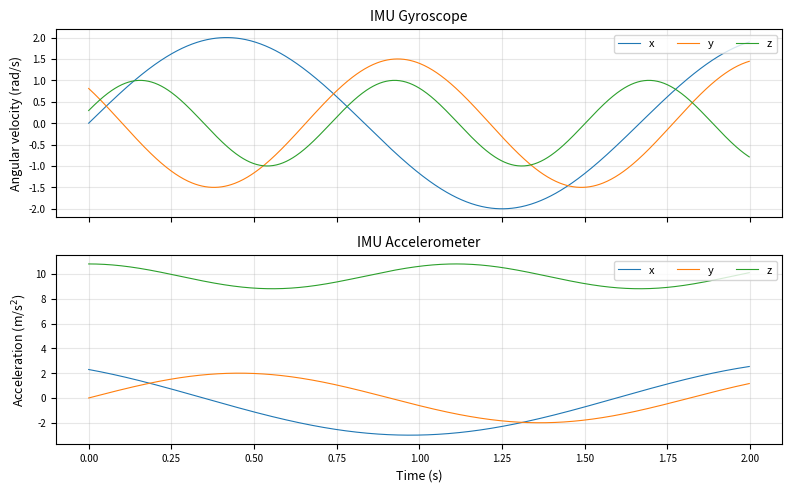

This figure's Python source: (Note: this script raises an exception after producing the figure.)
import numpy as np
from numpy.linalg import norm
import matplotlib
matplotlib.use('Agg')
import matplotlib.pyplot as plt
from mpl_toolkits.mplot3d import Axes3D

# ── publication style ──────────────────────────────────────────────
plt.rcParams.update({
    'font.size': 9, 'axes.titlesize': 10, 'axes.labelsize': 9,
    'legend.fontsize': 8, 'xtick.labelsize': 7, 'ytick.labelsize': 7,
    'lines.linewidth': 1.0, 'axes.grid': True, 'grid.alpha': 0.3,
    'figure.dpi': 150, 'savefig.dpi': 300, 'savefig.bbox': 'tight',
    'text.usetex': False,
})

# ── geometry utils ─────────────────────────────────────────────────
def skew(v):
    return np.array([[0, -v[2], v[1]], [v[2], 0, -v[0]], [-v[1], v[0], 0]])

def exp_so3(phi):
    theta = norm(phi)
    if theta < 1e-12:
        return np.eye(3)
    a = phi / theta
    return np.eye(3) + np.sin(theta) * skew(a) + (1 - np.cos(theta)) * skew(a) @ skew(a)

def camera_pose(R_imu, P_imu, ric, tic):
    return R_imu @ ric, P_imu + R_imu @ tic

def project(p_G, R_GI, P_GI, ric, tic, K):
    p_I = R_GI.T @ (p_G - P_GI)
    p_C = ric.T @ (p_I - tic)
    z = p_C[2]
    uv = p_C[:2] / z
    px = K[:2, :2] @ uv + K[:2, 2]
    return px, p_C

def imu_pose_at(imu_ts, R_gt, v_gt, P_gt, gyro_body, acc_body, t):
    idx = np.searchsorted(imu_ts, t)
    if idx <= 0:
        return (R_gt[0].copy(), v_gt[0].copy(), P_gt[0].copy(),
                gyro_body[0].copy(), acc_body[0].copy())
    if idx >= len(imu_ts):
        return (R_gt[-1].copy(), v_gt[-1].copy(), P_gt[-1].copy(),
                gyro_body[-1].copy(), acc_body[-1].copy())
    i0, i1 = idx - 1, idx
    dt = t - imu_ts[i0]
    if abs(dt) < 1e-12:
        return (R_gt[i0].copy(), v_gt[i0].copy(), P_gt[i0].copy(),
                gyro_body[i0].copy(), acc_body[i0].copy())
    alpha = dt / (imu_ts[i1] - imu_ts[i0])
    gyro_t = (1 - alpha) * gyro_body[i0] + alpha * gyro_body[i1]
    acc_t = (1 - alpha) * acc_body[i0] + alpha * acc_body[i1]
    gyro_mid = 0.5 * (gyro_body[i0] + gyro_t)
    acc_mid = 0.5 * (acc_body[i0] + acc_t)
    dR = exp_so3(gyro_mid * dt)
    R = R_gt[i0] @ dR
    v = v_gt[i0] + R_gt[i0] @ acc_mid * dt
    P = P_gt[i0] + v_gt[i0] * dt + 0.5 * R_gt[i0] @ acc_mid * dt**2
    return R, v, P, gyro_t, acc_t

def compute_td_jacobian(K, p_C, ric, R_GI, P_GI, p_G, v_G, w_G_body, a_body, dt):
    x, y, z = p_C[0], p_C[1], p_C[2]
    fx, fy = K[0, 0], K[1, 1]
    reduce = np.array([[fx/z, 0, -fx*x/(z*z)],
                       [0, fy/z, -fy*y/(z*z)]])
    w_G = R_GI @ w_G_body
    p_I = R_GI.T @ (p_G - P_GI)
    exp_w_dt = exp_so3(w_G_body * dt)
    inner = (skew(w_G) @ p_I - R_GI.T @ v_G - (exp_w_dt @ a_body + a_body) * dt)
    return reduce @ ric.T @ inner

# ── simulation ─────────────────────────────────────────────────────
def simulate(t_d_true, imu_freq, cam_freq, duration):
    dt_imu = 1.0 / imu_freq
    n_imu = int(duration / dt_imu)
    imu_ts = np.arange(n_imu) * dt_imu

    gyro_body = np.zeros((n_imu, 3))
    acc_body = np.zeros((n_imu, 3))
    for i in range(n_imu):
        t = imu_ts[i]
        gyro_body[i] = np.array([
            2.0 * np.sin(2*np.pi*0.6*t),
            1.5 * np.cos(2*np.pi*0.9*t + 1.0),
            1.0 * np.sin(2*np.pi*1.3*t + 0.3)])
        acc_body[i] = np.array([
            3.0 * np.cos(2*np.pi*0.4*t + 0.7),
            2.0 * np.sin(2*np.pi*0.55*t),
            1.0 * np.cos(1.8*np.pi*t) + 9.81])

    R_gt = np.zeros((n_imu, 3, 3)); v_gt = np.zeros((n_imu, 3)); P_gt = np.zeros((n_imu, 3))
    R_gt[0] = np.eye(3)
    for i in range(n_imu - 1):
        gm = 0.5 * (gyro_body[i] + gyro_body[i+1])
        am = 0.5 * (acc_body[i] + acc_body[i+1])
        R_gt[i+1] = R_gt[i] @ exp_so3(gm * dt_imu)
        v_gt[i+1] = v_gt[i] + R_gt[i] @ am * dt_imu
        P_gt[i+1] = P_gt[i] + v_gt[i] * dt_imu + 0.5 * R_gt[i] @ am * dt_imu**2

    ric = exp_so3(np.array([0.02, -0.01, 0.03]))
    tic = np.array([0.05, 0.01, -0.02])
    K = np.array([[400, 0, 320], [0, 400, 240], [0, 0, 1]])

    # generate landmarks visible from multiple camera poses along trajectory
    np.random.seed(42)
    n_landmarks = 40
    landmarks = []
    # sample camera poses spaced across the trajectory
    sample_ts = np.linspace(0.5, duration - 0.5, 10)
    attempts = 0
    while len(landmarks) < n_landmarks and attempts < 500:
        attempts += 1
        # pick a random camera pose from the trajectory
        t_cam = np.random.choice(sample_ts)
        idx = np.searchsorted(imu_ts, t_cam)
        Rc, Pc = camera_pose(R_gt[idx], P_gt[idx], ric, tic)
        # random point in camera frustum at this pose
        depth = np.random.uniform(1.5, 15.0)
        u = np.random.uniform(60, 580)
        v = np.random.uniform(40, 440)
        p_C = np.array([(u - K[0, 2]) * depth / K[0, 0],
                        (v - K[1, 2]) * depth / K[1, 1],
                        depth])
        p_G = Rc @ p_C + Pc
        # accept if visible from at least 3 of the sampled poses
        vis_count = 0
        for ts in sample_ts:
            idx_s = np.searchsorted(imu_ts, ts)
            R_s, _, P_s, _, _ = imu_pose_at(imu_ts, R_gt, v_gt, P_gt, gyro_body, acc_body, ts)
            px, _ = project(p_G, R_s, P_s, ric, tic, K)
            if 15 < px[0] < 625 and 15 < px[1] < 465:
                vis_count += 1
        if vis_count >= 3:
            landmarks.append(p_G)
    n_landmarks = len(landmarks)

    cam_ts = np.arange(0.5, duration - 0.1, 1.0 / cam_freq)

    t_d_est = 0.0
    history = [t_d_est]

    # record all camera poses for trajectory comparison
    cam_pos_wrong = np.zeros((len(cam_ts), 3))
    cam_pos_correct = np.zeros((len(cam_ts), 3))
    cam_pos_est = np.zeros((len(cam_ts), 3))
    cam_rot_wrong = np.zeros((len(cam_ts), 3, 3))
    cam_rot_correct = np.zeros((len(cam_ts), 3, 3))
    cam_rot_est = np.zeros((len(cam_ts), 3, 3))
    reproj_errors = []

    record_indices = [0, len(cam_ts)//3, 2*len(cam_ts)//3, len(cam_ts)-1]
    sampled_wrong, sampled_correct, sampled_est = [], [], []

    for k, t_cam in enumerate(cam_ts):
        t_true = max(t_cam + t_d_true, imu_ts[0])
        R_true, _, P_true, _, _ = imu_pose_at(imu_ts, R_gt, v_gt, P_gt, gyro_body, acc_body, t_true)

        R_wrong, _, P_wrong, _, _ = imu_pose_at(imu_ts, R_gt, v_gt, P_gt, gyro_body, acc_body, t_cam)

        # joint estimation from all landmarks in this single frame
        t_est = max(t_cam + t_d_est, imu_ts[0])
        R_est, v_est, P_est, w_body, a_body = imu_pose_at(
            imu_ts, R_gt, v_gt, P_gt, gyro_body, acc_body, t_est)

        H_joint = 0.0
        b_joint = 0.0
        r_wrong_sum = 0.0
        r_corrected_sum = 0.0
        n_visible = 0

        for p_G in landmarks:
            px_meas, _ = project(p_G, R_true, P_true, ric, tic, K)
            if px_meas[0] < 5 or px_meas[0] > 635 or px_meas[1] < 5 or px_meas[1] > 475:
                continue
            n_visible += 1

            px_pred, p_C = project(p_G, R_est, P_est, ric, tic, K)
            r = px_meas - px_pred

            px_wrong, _ = project(p_G, R_wrong, P_wrong, ric, tic, K)
            r_w = px_meas - px_wrong

            J = compute_td_jacobian(K, p_C, ric, R_est, P_est, p_G, v_est, w_body, a_body, dt_imu)
            H_joint += float(J.T @ J)
            b_joint += float(J.T @ r)
            r_wrong_sum += float(r_w.T @ r_w)
            r_corrected_sum += float(r.T @ r)

        if n_visible > 0 and H_joint > 1e-12:
            lm_lambda = 1e6  # fixed damping: damps low-H frames, trusts high-H
            delta = -b_joint / (H_joint + lm_lambda)
            delta = np.clip(delta, -2.0 * dt_imu, 2.0 * dt_imu)
            t_d_est += delta

        t_d_est = max(t_d_est, -0.1)
        history.append(t_d_est)

        # store full camera pose
        Rc_w, Pc_w = camera_pose(R_wrong, P_wrong, ric, tic)
        Rc_c, Pc_c = camera_pose(R_true, P_true, ric, tic)
        Rc_e, Pc_e = camera_pose(R_est, P_est, ric, tic)
        cam_pos_wrong[k] = Pc_w
        cam_pos_correct[k] = Pc_c
        cam_pos_est[k] = Pc_e
        cam_rot_wrong[k] = Rc_w
        cam_rot_correct[k] = Rc_c
        cam_rot_est[k] = Rc_e

        reproj_errors.append((k, np.sqrt(r_wrong_sum / max(n_visible, 1)),
                              np.sqrt(r_corrected_sum / max(n_visible, 1))))

        if k in record_indices:
            sampled_wrong.append(Pc_w)
            sampled_correct.append(Pc_c)
            sampled_est.append(Pc_e)

    return {
        'history': np.array(history),
        'cam_ts': cam_ts,
        'imu_ts': imu_ts,
        'P_gt': P_gt, 'R_gt': R_gt, 'v_gt': v_gt,
        'gyro': gyro_body, 'acc': acc_body,
        'ric': ric, 'tic': tic, 'K': K,
        'cam_pos_wrong': cam_pos_wrong,
        'cam_pos_correct': cam_pos_correct,
        'cam_pos_est': cam_pos_est,
        'cam_rot_wrong': cam_rot_wrong,
        'cam_rot_correct': cam_rot_correct,
        'cam_rot_est': cam_rot_est,
        'sampled_wrong': sampled_wrong,
        'sampled_correct': sampled_correct,
        'sampled_est': sampled_est,
        'record_indices': record_indices,
        'reproj_errors': reproj_errors,
    }

# ── main ───────────────────────────────────────────────────────────
if __name__ == "__main__":
    true_delays = [0.004, 0.015, 0.030]
    sim_results = {}
    for td in true_delays:
        sim_results[td] = simulate(td, imu_freq=400, cam_freq=30, duration=5.0)
        h = sim_results[td]['history']
        print(f"t_d_true={td*1000:.0f}ms: final={h[-1]*1000:.2f}ms, "
              f"err={abs(h[-1]-td)*1000:.2f}ms, frames={len(h)-1}")

    # ═══════════════════════════════════════════════════════════════
    # Figure 1: IMU excitation signals
    # ═══════════════════════════════════════════════════════════════
    r = sim_results[0.015]
    imu_ts, gyro, acc = r['imu_ts'], r['gyro'], r['acc']
    fig1, axes1 = plt.subplots(2, 1, figsize=(8, 5), sharex=True)
    t_plot = imu_ts[:800]
    for ax, data, ylabel, title in [
        (axes1[0], gyro[:800], 'Angular velocity (rad/s)', 'IMU Gyroscope'),
        (axes1[1], acc[:800], 'Acceleration (m/s$^2$)', 'IMU Accelerometer')]:
        ax.plot(t_plot, data[:, 0], label='x', lw=0.8)
        ax.plot(t_plot, data[:, 1], label='y', lw=0.8)
        ax.plot(t_plot, data[:, 2], label='z', lw=0.8)
        ax.set_ylabel(ylabel); ax.set_title(title)
        ax.legend(loc='upper right', ncol=3)
    axes1[1].set_xlabel('Time (s)')
    fig1.tight_layout()
    fig1.savefig("/home/adrewn/Tassel/scripts/time_delay_imu_signals.png")

    # ═══════════════════════════════════════════════════════════════
    # Figure 2: t_d convergence
    # ═══════════════════════════════════════════════════════════════
    fig2, ax2 = plt.subplots(figsize=(7, 3.5))
    colors = ['#2166ac', '#b2182b', '#4daf4a']
    for idx, td in enumerate(true_delays):
        h = sim_results[td]['history']
        ax2.plot(np.arange(len(h)), h * 1000, color=colors[idx], lw=1.2,
                 label=f'true = {td*1000:.0f} ms')
        ax2.axhline(y=td * 1000, color=colors[idx], linestyle='--', lw=0.7, alpha=0.6)
        ax2.annotate(f'{h[-1]*1000:.2f} ms', xy=(len(h)-1, h[-1]*1000),
                     xytext=(len(h)+3, h[-1]*1000 + 1.5), fontsize=7,
                     color=colors[idx],
                     arrowprops=dict(arrowstyle='->', color=colors[idx], lw=0.5))
    ax2.set_xlabel('Frame index'); ax2.set_ylabel('Estimated $t_d$ (ms)')
    ax2.set_title('Time delay convergence')
    ax2.legend()
    fig2.tight_layout()
    fig2.savefig("/home/adrewn/Tassel/scripts/time_delay_convergence.png")

    # ═══════════════════════════════════════════════════════════════
    # Figure 3: Reprojection error
    # ═══════════════════════════════════════════════════════════════
    fig3, axes3 = plt.subplots(1, 3, figsize=(12, 3.5), sharey=True)
    for idx, td in enumerate(true_delays):
        rerr = np.array(sim_results[td]['reproj_errors'])
        axes3[idx].plot(rerr[:, 0], rerr[:, 1], color='#d7191c', lw=0.8,
                        label='Before ($t_d=0$)')
        axes3[idx].plot(rerr[:, 0], rerr[:, 2], color='#2b83ba', lw=0.8,
                        label='After ($t_d$ estimated)')
        axes3[idx].set_title(f'$t_d^{{true}} = {td*1000:.0f}$ ms')
        axes3[idx].set_xlabel('Frame index')
        if idx == 0:
            axes3[idx].set_ylabel('Reprojection error (px)')
        axes3[idx].legend(fontsize=7)
    fig3.tight_layout()
    fig3.savefig("/home/adrewn/Tassel/scripts/time_delay_reproj_error.png")

    # ═══════════════════════════════════════════════════════════════
    # Figure 4: 3D trajectory + sampled camera poses
    # ═══════════════════════════════════════════════════════════════
    fig4 = plt.figure(figsize=(14, 5))
    for idx, td in enumerate(true_delays):
        r = sim_results[td]
        P_gt = r['P_gt']
        cw = np.array(r['sampled_wrong'])
        cc = np.array(r['sampled_correct'])
        ce = np.array(r['sampled_est'])

        ax = fig4.add_subplot(1, 3, idx + 1, projection='3d')
        ax.plot(P_gt[::40, 0], P_gt[::40, 1], P_gt[::40, 2],
                color='gray', alpha=0.25, lw=0.4)
        ax.scatter(cw[:, 0], cw[:, 1], cw[:, 2], c='#d7191c', s=25, marker='x',
                   label='Wrong ($t_d=0$)', zorder=5)
        ax.scatter(cc[:, 0], cc[:, 1], cc[:, 2], c='#2b83ba', s=25, marker='o',
                   label='Correct (true $t_d$)', zorder=5)
        ax.scatter(ce[:, 0], ce[:, 1], ce[:, 2], c='#4daf4a', s=18, marker='^',
                   label='Estimated $t_d$', zorder=5)
        for i in range(len(cw)):
            ax.plot([cw[i, 0], cc[i, 0]], [cw[i, 1], cc[i, 1]], [cw[i, 2], cc[i, 2]],
                    color='#fdae61', lw=0.5, alpha=0.6)
        ax.scatter(*cw[0], c='#d7191c', s=50, marker='x', zorder=6)
        ax.set_title(f'$t_d^{{true}} = {td*1000:.0f}$ ms')
        ax.set_xlabel('X (m)'); ax.set_ylabel('Y (m)'); ax.set_zlabel('Z (m)')
        ax.legend(fontsize=6, loc='upper left')
        pts = np.vstack([cw, cc, P_gt[::40]])
        ranges = pts.max(axis=0) - pts.min(axis=0)
        mid = 0.5 * (pts.max(axis=0) + pts.min(axis=0))
        rng = 0.6 * ranges.max()
        ax.set_xlim(mid[0] - rng, mid[0] + rng)
        ax.set_ylim(mid[1] - rng, mid[1] + rng)
        ax.set_zlim(mid[2] - rng, mid[2] + rng)
    fig4.tight_layout()
    fig4.savefig("/home/adrewn/Tassel/scripts/time_delay_3d_poses.png")

    # ═══════════════════════════════════════════════════════════════
    # Figure 5: Camera pose triad comparison (30 ms case, 3 keyframes)
    # ═══════════════════════════════════════════════════════════════
    r30 = sim_results[0.030]
    P_gt30 = r30['P_gt']; cam_ts30 = r30['cam_ts']
    pos_w = r30['cam_pos_wrong']; pos_c = r30['cam_pos_correct']
    rot_w = r30['cam_rot_wrong']; rot_c = r30['cam_rot_correct']

    n_cam = len(cam_ts30)
    key_frames = [n_cam//4, n_cam//2, 3*n_cam//4]
    axis_len = 0.20
    axis_colors = ['#e41a1c', '#4daf4a', '#377eb8']  # R,G,B for X,Y,Z

    def draw_camera_axes(ax, pos, rot, alpha_val, scale=1.0):
        """Draw camera triad as line segments (cleaner than quiver)."""
        al = axis_len * scale
        for d, c in enumerate(axis_colors):
            end = pos + rot[:, d] * al
            ax.plot([pos[0], end[0]], [pos[1], end[1]], [pos[2], end[2]],
                    color=c, lw=1.5 * scale, alpha=alpha_val)

    fig5 = plt.figure(figsize=(14, 5))
    for sub_idx, kf in enumerate(key_frames):
        ax = fig5.add_subplot(1, 3, sub_idx + 1, projection='3d')

        # local IMU segment around this frame
        t_cam_kf = cam_ts30[kf]
        t_win = 0.3
        mask = (r30['imu_ts'] >= t_cam_kf - t_win) & (r30['imu_ts'] <= t_cam_kf + t_win)
        t_local = r30['imu_ts'][mask]
        P_local = P_gt30[mask]
        ax.plot(P_local[::5, 0], P_local[::5, 1], P_local[::5, 2],
                color='gray', alpha=0.25, lw=0.5)

        # wrong camera (t_d = 0)
        draw_camera_axes(ax, pos_w[kf], rot_w[kf], 0.55, scale=1.0)
        ax.scatter(*pos_w[kf], c='#d7191c', s=40, marker='x', zorder=5)

        # correct camera (true t_d)
        draw_camera_axes(ax, pos_c[kf], rot_c[kf], 0.9, scale=1.0)
        ax.scatter(*pos_c[kf], c='#2b83ba', s=40, marker='o', zorder=5)

        # displacement line
        ax.plot([pos_w[kf][0], pos_c[kf][0]],
                [pos_w[kf][1], pos_c[kf][1]],
                [pos_w[kf][2], pos_c[kf][2]],
                color='#fdae61', lw=1.0, alpha=0.7, linestyle='--')

        dist = norm(pos_w[kf] - pos_c[kf]) * 100
        ax.set_title(f'Frame {kf} ($t_{{cam}}$={t_cam_kf:.2f}s, '
                     f'$\\|\\Delta P\\|$={dist:.1f}cm)')
        ax.set_xlabel('X (m)'); ax.set_ylabel('Y (m)'); ax.set_zlabel('Z (m)')

        # zoom
        center = 0.5 * (pos_w[kf] + pos_c[kf])
        rng = 0.5
        ax.set_xlim(center[0] - rng, center[0] + rng)
        ax.set_ylim(center[1] - rng, center[1] + rng)
        ax.set_zlim(center[2] - rng, center[2] + rng)

    # legend as text
    fig5.text(0.12, 0.02, 'Red=X  Green=Y  Blue=Z  |  '
              '— Wrong ($t_d$=0)  — Correct (true $t_d$)  -- Displacement',
              fontsize=7, ha='left', transform=fig5.transFigure)
    fig5.tight_layout(rect=[0, 0.04, 1, 1])
    fig5.savefig("/home/adrewn/Tassel/scripts/time_delay_camera_axes.png")

    # ═══════════════════════════════════════════════════════════════
    # Figure 6: Position error vs frame
    # ═══════════════════════════════════════════════════════════════
    fig6, axes6 = plt.subplots(1, 3, figsize=(12, 3.5), sharey=True)
    for idx, td in enumerate(true_delays):
        r = sim_results[td]
        pos_err_before = norm(r['cam_pos_wrong'] - r['cam_pos_correct'], axis=1) * 100  # cm
        pos_err_after = norm(r['cam_pos_est'] - r['cam_pos_correct'], axis=1) * 100
        frames = np.arange(len(pos_err_before))
        axes6[idx].plot(frames, pos_err_before, color='#d7191c', lw=0.8,
                        label='Before ($t_d=0$)')
        axes6[idx].plot(frames, pos_err_after, color='#2b83ba', lw=0.8,
                        label='After ($t_d$ estimated)')
        axes6[idx].set_title(f'$t_d^{{true}} = {td*1000:.0f}$ ms')
        axes6[idx].set_xlabel('Frame index')
        if idx == 0:
            axes6[idx].set_ylabel('Position error (cm)')
        axes6[idx].legend(fontsize=7)
    fig6.tight_layout()
    fig6.savefig("/home/adrewn/Tassel/scripts/time_delay_position_error.png")

    print("\nSaved:")
    print("  scripts/time_delay_imu_signals.png")
    print("  scripts/time_delay_convergence.png")
    print("  scripts/time_delay_reproj_error.png")
    print("  scripts/time_delay_3d_poses.png")
    print("  scripts/time_delay_camera_axes.png")
    print("  scripts/time_delay_position_error.png")
